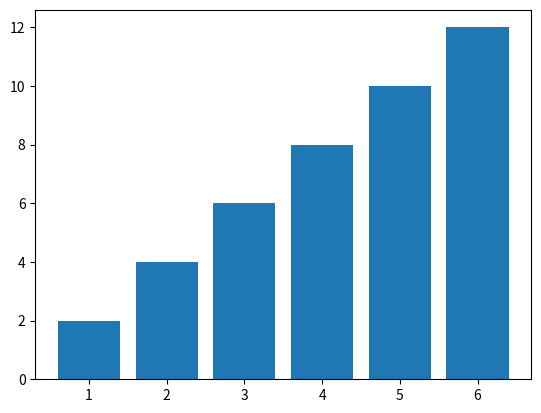

Reproduce this figure in Python.
import matplotlib.pyplot as plt 

a=(1,2,3,4,5,6)
b=(2,4,6,8,10,12)

#mudando a cor do gráfico em barras
color='e'
plt.bar(a,b)
plt.show()